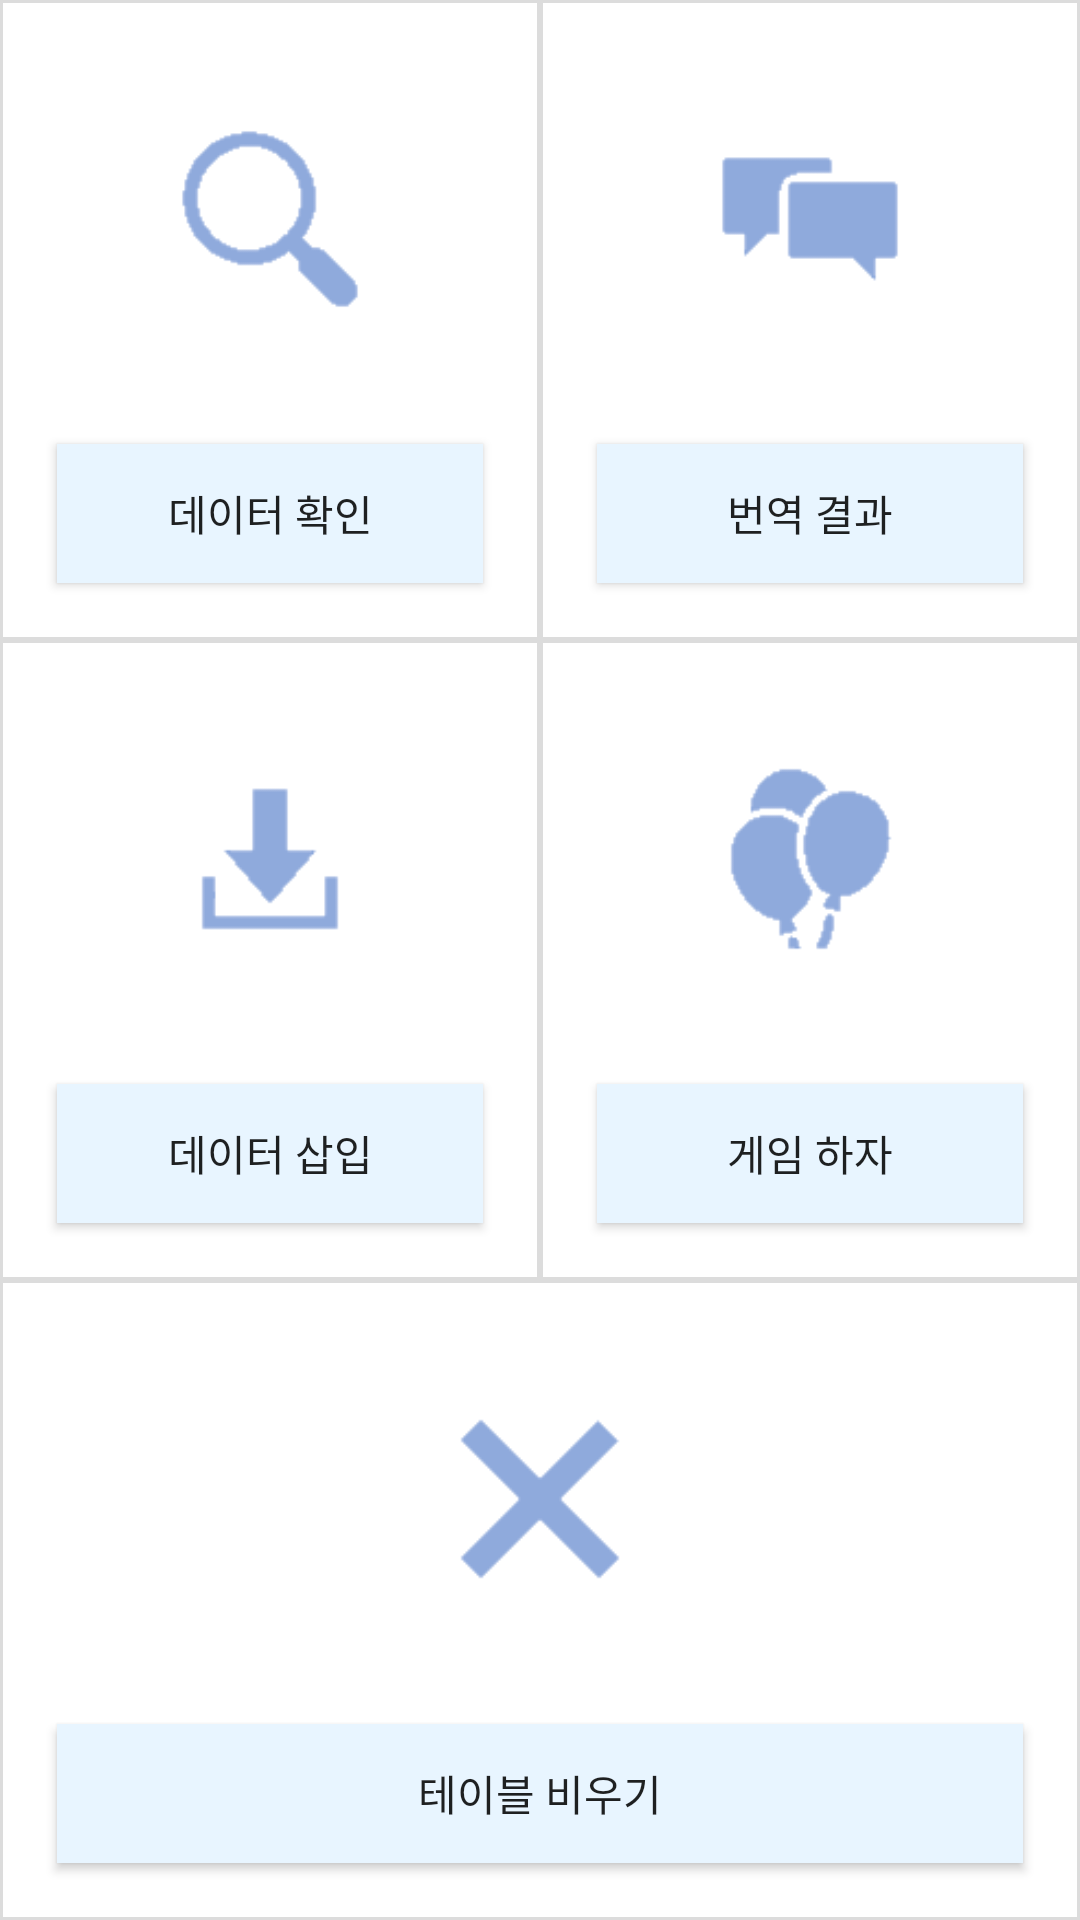

Layout XML and referenced resources for this Android screen:
<!-- AndroidManifest.xml: application theme AppTheme -->
<!-- res/layout/activity_main.xml -->
<?xml version="1.0" encoding="utf-8"?>
<LinearLayout xmlns:android="http://schemas.android.com/apk/res/android"
    xmlns:app="http://schemas.android.com/apk/res-auto"
    xmlns:tools="http://schemas.android.com/tools"
    android:layout_width="match_parent"
    android:layout_height="match_parent"
    android:orientation="vertical"
    android:background="@color/bg"
    android:layout_margin="1dp"
    tools:context=".MainActivity">

    <LinearLayout
        android:layout_width="match_parent"
        android:layout_height="match_parent"
        android:layout_weight="1"
        android:orientation="horizontal">

        <LinearLayout
            android:layout_width="match_parent"
            android:layout_height="match_parent"
            android:layout_weight="1"
            android:layout_margin="1dp"
            android:background="@color/layoutBg"
            android:orientation="vertical">


            <ImageView android:id="@+id/image_view"
                android:layout_width="wrap_content"
                android:layout_height="wrap_content"
                android:adjustViewBounds="true"
                android:maxWidth="70dp"
                android:maxHeight="70dp"
                android:scaleType="fitCenter"
                android:layout_gravity="center"
                android:layout_marginTop="15dp"
                android:layout_weight="4"
                app:srcCompat="@drawable/data_icon" />

            <Button
                android:id="@+id/dataBu"
                android:layout_width="match_parent"
                android:layout_height="35dp"
                android:layout_gravity="center"
                android:layout_margin="18dp"
                android:layout_weight="1"
                android:background="@drawable/button_selector"
                android:text="데이터 확인" />
        </LinearLayout>

        <LinearLayout
            android:layout_width="match_parent"
            android:layout_height="match_parent"
            android:layout_weight="1"
            android:layout_margin="1dp"
            android:background="@color/layoutBg"
            android:orientation="vertical">

            <ImageView android:id="@+id/image_view4"
                android:layout_width="wrap_content"
                android:layout_height="wrap_content"
                android:adjustViewBounds="true"
                android:maxWidth="70dp"
                android:maxHeight="70dp"
                android:scaleType="fitCenter"
                android:layout_gravity="center"
                android:layout_marginTop="15dp"
                android:layout_weight="4"
                app:srcCompat="@drawable/trans_icon" />

            <Button
                android:id="@+id/checkResultBu"
                android:layout_width="match_parent"
                android:layout_height="35dp"
                android:layout_gravity="center"
                android:layout_margin="18dp"
                android:layout_weight="1"
                android:background="@drawable/button_selector"
                android:text="번역 결과" />
            </LinearLayout>


    </LinearLayout>

    <LinearLayout
        android:layout_width="match_parent"
        android:layout_height="match_parent"
        android:layout_weight="1"
        android:orientation="horizontal">
        <LinearLayout
            android:layout_width="match_parent"
            android:layout_height="match_parent"
            android:layout_weight="1"
            android:layout_margin="1dp"
            android:background="@color/layoutBg"
            android:orientation="vertical">

            <ImageView android:id="@+id/image_view3"
                android:layout_width="wrap_content"
                android:layout_height="wrap_content"
                android:adjustViewBounds="true"
                android:maxWidth="70dp"
                android:maxHeight="70dp"
                android:scaleType="fitCenter"
                android:layout_gravity="center"
                android:layout_marginTop="15dp"
                android:layout_weight="4"
                app:srcCompat="@drawable/inputdata_icon" />

                <Button
                    android:id="@+id/inputDataBu"
                    android:layout_width="match_parent"
                    android:layout_height="35dp"
                    android:layout_gravity="center"
                    android:layout_margin="18dp"
                    android:layout_weight="1"
                    android:background="@drawable/button_selector"
                    android:text="데이터 삽입"
                  />
        </LinearLayout>
        <LinearLayout
            android:layout_width="match_parent"
            android:layout_height="match_parent"
            android:layout_weight="1"
            android:layout_margin="1dp"
            android:background="@color/layoutBg"
            android:orientation="vertical">

            <ImageView android:id="@+id/image_view2"
                android:layout_width="wrap_content"
                android:layout_height="wrap_content"
                android:adjustViewBounds="true"
                android:maxWidth="70dp"
                android:maxHeight="70dp"
                android:scaleType="fitCenter"
                android:layout_gravity="center"
                android:layout_marginTop="15dp"
                android:layout_weight="4"
                app:srcCompat="@drawable/game_icon" />
            <Button
                android:id="@+id/gameBu"
                android:layout_width="match_parent"
                android:layout_height="35dp"
                android:layout_gravity="center"
                android:layout_margin="18dp"
                android:layout_weight="1"
                android:background="@drawable/button_selector"
                android:text="게임 하자"
                />
        </LinearLayout>
    </LinearLayout>

    <LinearLayout
        android:layout_width="match_parent"
        android:layout_height="match_parent"
        android:layout_weight="1"
        android:orientation="horizontal">

        <LinearLayout
            android:layout_width="match_parent"
            android:layout_height="match_parent"
            android:layout_weight="1"
            android:layout_margin="1dp"
            android:background="@color/layoutBg"
            android:orientation="vertical">

            <ImageView android:id="@+id/image_view1"
                android:layout_width="wrap_content"
                android:layout_height="wrap_content"
                android:adjustViewBounds="true"
                android:maxWidth="70dp"
                android:maxHeight="70dp"
                android:scaleType="fitCenter"
                android:layout_gravity="center"
                android:layout_marginTop="15dp"
                android:layout_weight="4"
                app:srcCompat="@drawable/trash_icon" />

            <Button
                android:id="@+id/dropDataBu"
                android:layout_width="match_parent"
                android:layout_height="35dp"
                android:layout_gravity="center"
                android:layout_margin="18dp"
                android:layout_weight="1"
                android:background="@drawable/button_selector"
                android:text="테이블 비우기" />
        </LinearLayout>

    </LinearLayout>

    </LinearLayout>
<!-- resources referenced by this layout -->
<resources>
  <color name="bg">#dcdcdc</color>
  <color name="layoutBg">#FFFFFF</color>
  <!-- drawable button_selector (drawable) -->
  <selector xmlns:android="http://schemas.android.com/apk/res/android">
      <item android:state_pressed="true" android:drawable="@drawable/bg_select"/>
      <item android:state_focused="true" android:drawable="@drawable/bg_select"/>
      <item android:state_pressed="true" android:drawable="@drawable/bg_select"/>
      <item android:drawable="@drawable/button_bg"/>
  </selector>
  <!-- drawable data_icon: png bitmap (drawable, 873 bytes) -->
  <!-- drawable game_icon: png bitmap (drawable, 1078 bytes) -->
  <!-- drawable inputdata_icon: png bitmap (drawable, 594 bytes) -->
  <!-- drawable trans_icon: png bitmap (drawable, 536 bytes) -->
  <!-- drawable trash_icon: png bitmap (drawable, 717 bytes) -->
  <style name="AppTheme" parent="Theme.AppCompat.Light.DarkActionBar">
          
          <item name="colorPrimary">#A1CDE1</item>                 
          <item name="colorPrimaryDark">#5DA4BE</item>         
          <item name="colorAccent">@color/colorAccent</item>
      </style>
  <color name="colorAccent">#FF4081</color>
</resources>
